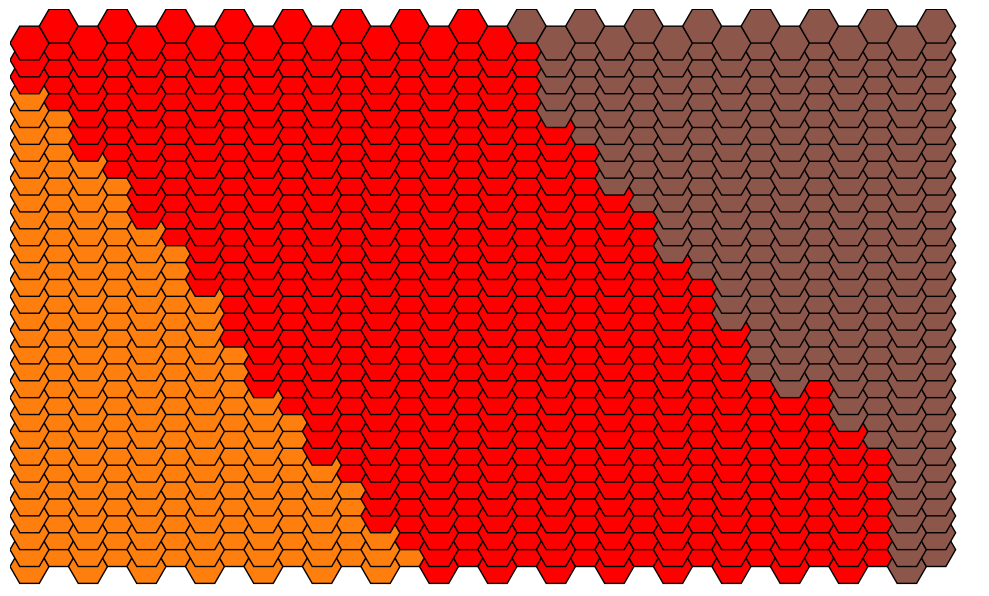

The script that saved this image:
biomes_array = [1,1,1,1,1,1,1,1,1,1,1,1,1,1,1281,1281,1281,1281,1281,1281,1281,1281,1281,1281,1281,261,261,261,261,261,5,5,1,1,1,1,1,1,1,1,1,1,1,1,1,1281,1281,1281,1281,1281,1281,1281,1281,1281,1281,1281,1281,261,261,261,261,261,5,5,1,1,1,1,1,1,1,1,1,1,1,1,1,1281,1281,1281,1281,1281,1281,1281,1281,1281,1281,1281,1281,261,261,261,261,261,5,5,1,1,1,1,1,1,1,1,1,1,1,1,1281,1281,1281,1281,1281,1281,1281,1281,1281,1281,1281,1281,1281,261,261,261,261,261,5,5,1,1,1,1,1,1,1,1,1,1,1,1,1281,1281,1281,1281,1281,1281,1281,1281,1281,1281,1281,1281,1281,261,261,261,261,261,5,5,1,1,1,1,1,1,1,1,1,1,1,1281,1281,1281,1281,1281,1281,1281,1281,1281,1281,1281,1281,1281,1281,261,261,261,261,261,5,5,1,1,1,1,1,1,1,1,1,1,1,1281,1281,1281,1281,1281,1281,1281,1281,1281,1281,1281,1281,261,261,261,261,261,261,261,5,5,1,1,1,1,1,1,1,1,1,1,1281,1281,1281,1281,1281,1281,1281,1281,1281,1281,1281,261,261,261,261,261,261,261,261,5,5,5,1,1,1,1,1,1,1,1,1,1,1281,1281,1281,1281,1281,1281,1281,1281,1281,1281,1281,1281,261,261,261,261,261,261,261,5,5,5,1,1,1,1,1,1,1,1,1,1281,1281,1281,1281,1281,1281,1281,1281,1281,1281,1281,1281,261,261,261,261,261,261,261,5,5,5,5,1,1,1,1,1,1,1,1,1,1281,1281,1281,1281,1281,1281,1281,1281,1281,1281,1281,261,261,261,261,261,261,261,261,5,5,5,5,1,1,1,1,1,1,1,1,1281,1281,1281,1281,1281,1281,1281,1281,1281,1281,1281,1281,261,261,261,261,261,5,5,5,5,5,5,5,1,1,1,1,1,1,1,1,1281,1281,1281,1281,1281,1281,1281,1281,1281,1281,1281,1281,261,261,261,261,261,5,5,5,5,5,5,5,1,1,1,1,1,1,1,1281,1281,1281,1281,1281,1281,1281,1281,1281,1281,1281,1281,1281,261,261,261,261,261,5,5,5,5,5,5,5,1,1,1,1,1,1,1,1281,1281,1281,1281,1281,1281,1281,1281,1281,1281,1281,261,261,261,261,261,261,261,5,5,5,5,5,5,5,1,1,1,1,1,1,1,1281,1281,1281,1281,1281,1281,1281,1281,1281,1281,1281,261,261,261,261,261,261,5,5,5,5,5,5,5,5,1,1,1,1,1,1,1,1281,1281,1281,1281,1281,1281,1281,1281,1281,1281,1281,261,261,261,261,261,261,5,5,5,5,5,5,5,5,1,1,1,1,1,1,1281,1281,1281,1281,1281,1281,1281,1281,1281,1281,1281,1281,261,261,261,261,261,5,5,5,5,5,5,5,5,5,1,1,1,1,1,1,1281,1281,1281,1281,1281,1281,1281,1281,1281,1281,1281,261,261,261,261,261,261,5,5,5,5,5,5,5,5,5,1,1,1,1,1,1281,1281,1281,1281,1281,1281,1281,1281,1281,1281,1281,261,261,261,261,261,261,5,5,5,5,5,5,5,5,5,5,1,1,1,1,1,1281,1281,1281,1281,1281,1281,1281,1281,1281,1281,1281,1281,261,261,261,261,261,5,5,5,5,5,5,5,5,5,5,1,1,1,1,1281,1281,1281,1281,1281,1281,1281,1281,1281,1281,1281,1281,261,261,261,261,261,5,5,5,5,5,5,5,5,5,5,5,1,1,1,1,1281,1281,1281,1281,1281,1281,1281,1281,1281,1281,1281,261,261,261,261,261,261,5,5,5,5,5,5,5,5,5,5,5,1,1,1,1281,1281,1281,1281,1281,1281,1281,1281,1281,1281,1281,261,261,261,261,261,261,5,5,5,5,5,5,5,5,5,5,5,5,1,1,1,1281,1281,1281,1281,1281,1281,1281,1281,1281,1281,1281,1281,261,261,261,261,261,5,5,5,5,5,5,5,5,5,5,5,5,1,1,1281,1281,1281,1281,1281,1281,1281,1281,1281,1281,1281,1281,261,261,261,261,261,5,5,5,5,5,5,5,5,5,5,5,5,5,1,1,1281,1281,1281,1281,1281,1281,1281,1281,1281,1281,1281,261,261,261,261,261,261,5,5,5,5,5,5,5,5,5,5,5,5,5,1,1281,1281,1281,1281,1281,1281,1281,1281,1281,1281,1281,1281,261,261,261,261,261,5,5,5,5,5,5,5,5,5,5,5,5,5,5,1,1281,1281,1281,1281,1281,1281,1281,1281,1281,1281,1281,1281,261,261,261,261,261,5,5,5,5,5,5,5,5,5,5,5,5,5,5,1281,1281,1281,1281,1281,1281,1281,1281,1281,1281,1281,1281,1281,261,261,261,261,261,5,5,5,5,5,5,5,5,5,5,5,5,5,5,1281,1281,1281,1281,1281,1281,1281,1281,1281,1281,1281,261,261,261,261,261,261,261,5,5,5,5,5,5,5,5,5,5,5,5,5,5,1281,1281,1281,1281,1281,1281,1281,1281,1281,1281,1281,261,261,261,261,261,261,5,5,5,5,5,5,5,5,5,5,5,5,5,5,5]

import numpy as np
import matplotlib.pyplot as plt
from matplotlib.patches import RegularPolygon
from matplotlib.colors import ListedColormap

# === INPUT ===
# Replace with your own 1024-length biomes array
biomes = np.array(biomes_array)

# === CONFIG ===
grid_size = int(np.sqrt(len(biomes_array)))  # Should be 32
assert grid_size * grid_size == len(biomes_array)

# Colors: biome 0–15 + red for others
colors = [
    "#1f77b4", "#ff7f0e", "#2ca02c", "#d62728", "#9467bd",
    "#8c564b", "#e377c2", "#7f7f7f", "#bcbd22", "#17becf",
    "#aec7e8", "#ffbb78", "#98df8a", "#ff9896", "#c5b0d5",
    "#c49c94", "#ff0000"
]
cmap = ListedColormap(colors)

# === DRAWING ===
fig, ax = plt.subplots(figsize=(10, 10))
ax.set_aspect('equal')
ax.axis('off')

# Hexagon parameters
hex_radius = 1
hex_height = np.sqrt(3) * hex_radius
dx = 1.5 * hex_radius
dy = hex_height

# Plot each biome cell as a colored hexagon
for idx, biome in enumerate(biomes_array):
    row = idx // grid_size
    col = idx % grid_size

    # Stagger every other row (odd-q layout)
    x = col * dx
    y = row * dy * 0.5
    if col % 2 == 1:
        y += dy * 0.5

    biome_index = biome if 0 <= biome <= 15 else 16
    color = cmap(biome_index)

    hex = RegularPolygon(
        (x, y), numVertices=6, radius=hex_radius,
        orientation=np.radians(30), facecolor=color, edgecolor='black'
    )
    ax.add_patch(hex)

# Optional: adjust view limits
ax.set_xlim(-1, dx * (grid_size + 0.5))
ax.set_ylim(-1, dy * (grid_size / 2 + 0.5))

plt.tight_layout()
plt.savefig("hex_biome_grid.png", dpi=300)
plt.show()